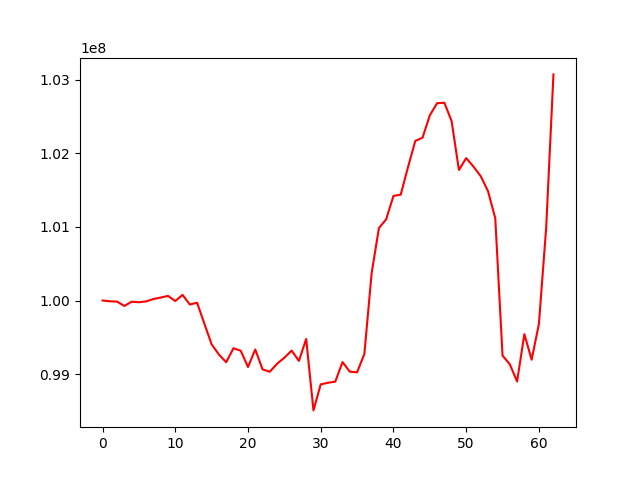

Source data for this figure (header and first rows):
, 0
0, 100000000
1, 99989356
2, 99985071
3, 99926365
4, 99983456
5, 99976440
6, 99988266
7, 100020420
8, 100039952
9, 100062848
10, 99993110
11, 100076571
12, 99945872
13, 99969613
14, 99685003
15, 99404897
16, 99266652
17, 99161850
18, 99351758
19, 99317464
20, 99096955
21, 99335029
22, 99064642
23, 99032500
24, 99141422
25, 99222905
26, 99320013
27, 99179221
28, 99477771
29, 98507506
30, 98861282
31, 98882428
32, 98898946
33, 99163551
34, 99033432
35, 99024668
36, 99273449
37, 100371559
38, 100983167
39, 101103708
40, 101419972
41, 101437729
42, 101811771
43, 102166619
44, 102211732
45, 102514881
46, 102679778
47, 102685949
48, 102435688
49, 101772492
50, 101933849
51, 101819429
52, 101688243
53, 101485882
54, 101116894
55, 99251575
56, 99133695
57, 98900081
58, 99542903
59, 99196284
... 3 more rows
